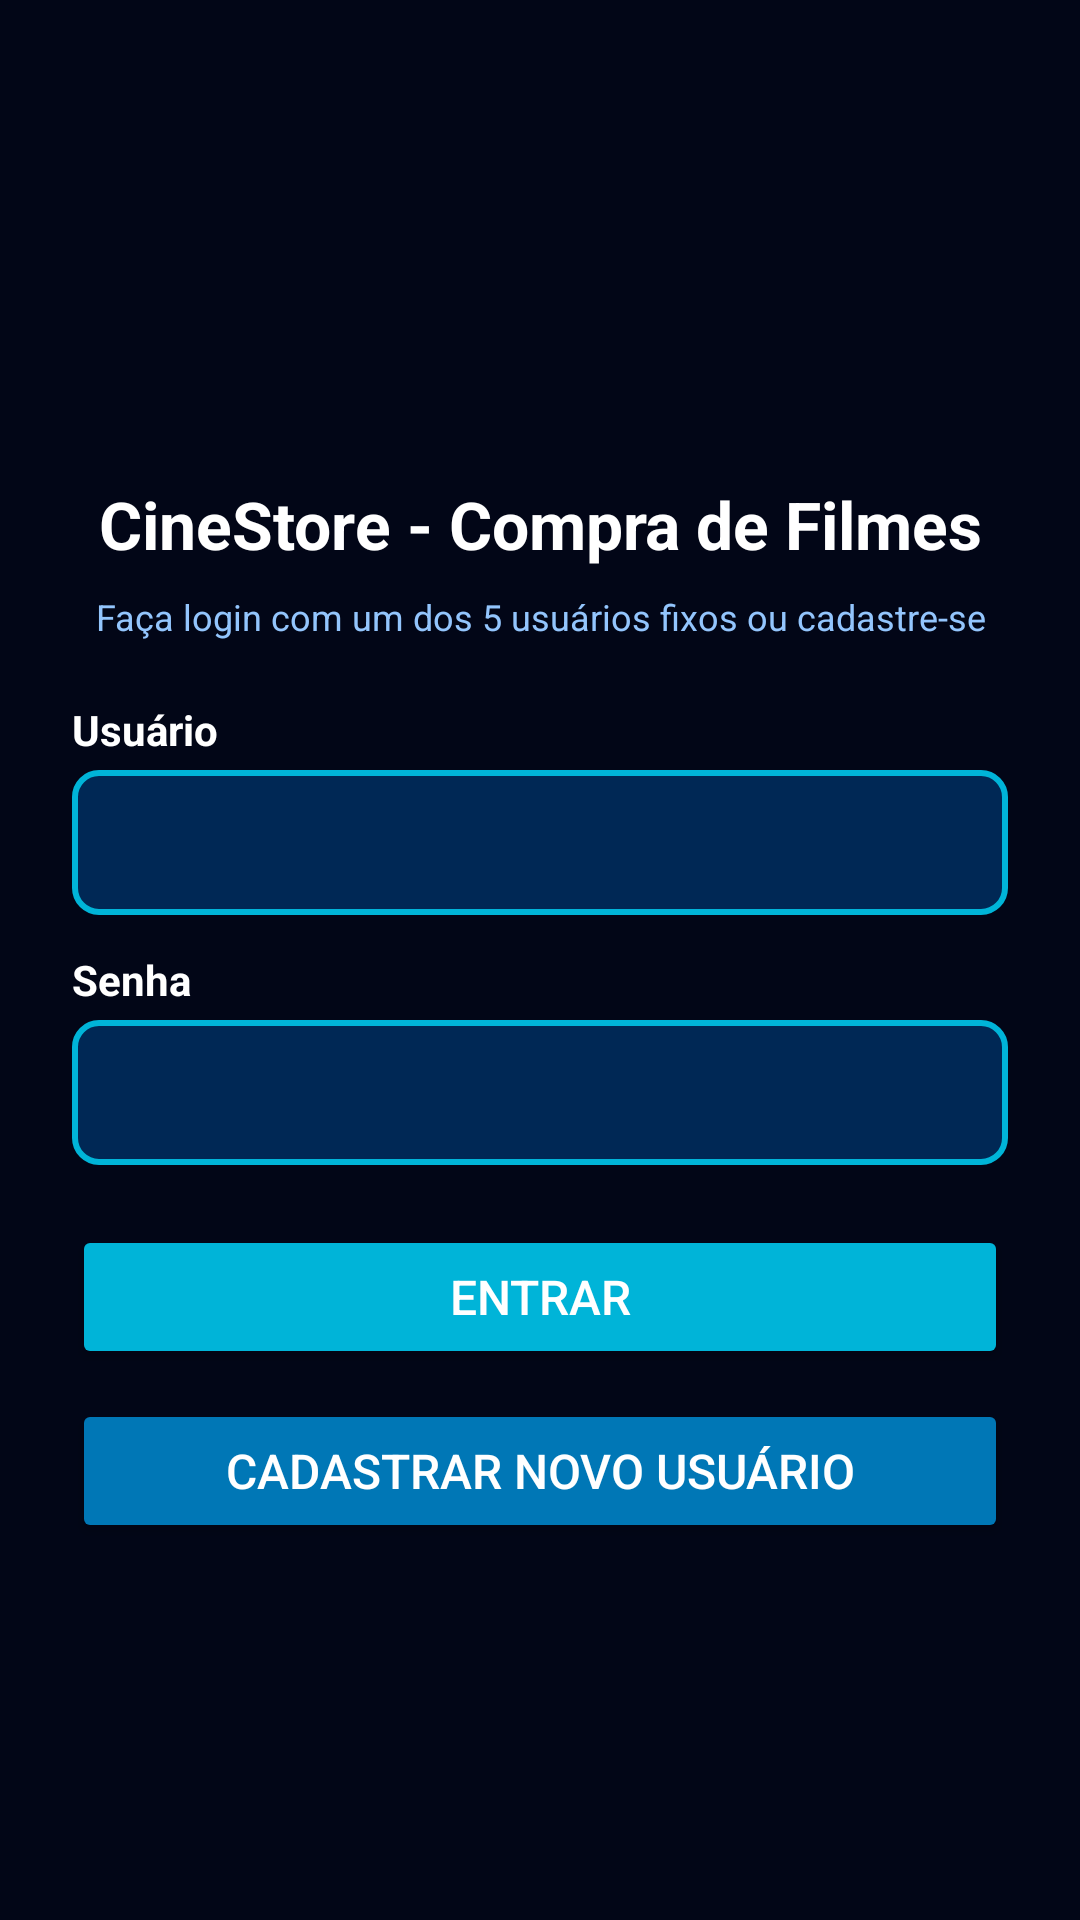

Layout XML and referenced resources for this Android screen:
<!-- AndroidManifest.xml: application theme Theme.Aula007 -->
<!-- res/layout/activity_main.xml -->
<?xml version="1.0" encoding="utf-8"?>
<androidx.constraintlayout.widget.ConstraintLayout
    xmlns:android="http://schemas.android.com/apk/res/android"
    xmlns:tools="http://schemas.android.com/tools"
    xmlns:app="http://schemas.android.com/apk/res-auto"
    android:id="@+id/main"
    android:layout_width="match_parent"
    android:layout_height="match_parent"
    android:background="#020617"
    tools:context=".MainActivity">

    <ScrollView
        android:layout_width="match_parent"
        android:layout_height="match_parent">

        <LinearLayout
            android:layout_width="match_parent"
            android:layout_height="wrap_content"
            android:orientation="vertical"
            android:padding="24dp">

            <ImageView
                android:layout_width="match_parent"
                android:layout_height="120dp"
                android:background="#020617"
                android:scaleType="centerInside"
                android:src="@drawable/_67_da_silva" />

            <TextView
                android:id="@+id/textView3"
                android:layout_width="match_parent"
                android:layout_height="wrap_content"
                android:layout_marginTop="16dp"
                android:text="CineStore - Compra de Filmes"
                android:textAlignment="center"
                android:textColor="#FFFFFF"
                android:textSize="22sp"
                android:textStyle="bold" />

            <TextView
                android:layout_width="match_parent"
                android:layout_height="wrap_content"
                android:layout_marginTop="8dp"
                android:text="Faça login com um dos 5 usuários fixos ou cadastre-se"
                android:textAlignment="center"
                android:textColor="#93C5FD"
                android:textSize="12sp" />

            <TextView
                android:id="@+id/textView"
                android:layout_width="match_parent"
                android:layout_height="wrap_content"
                android:layout_marginTop="20dp"
                android:text="Usuário"
                android:textColor="#FFFFFF"
                android:textStyle="bold" />

            <EditText
                android:id="@+id/editUsuario"
                android:layout_width="match_parent"
                android:layout_height="wrap_content"
                android:layout_marginTop="4dp"
                android:background="@drawable/bg_edit_text"
                android:ems="10"
                android:inputType="text"
                android:padding="12dp"
                android:textColor="#FFFFFF"
                android:textColorHint="#93C5FD"
                android:text="" />

            <TextView
                android:id="@+id/textView2"
                android:layout_width="match_parent"
                android:layout_height="wrap_content"
                android:layout_marginTop="12dp"
                android:text="Senha"
                android:textColor="#FFFFFF"
                android:textStyle="bold" />

            <EditText
                android:id="@+id/editSenha"
                android:layout_width="match_parent"
                android:layout_height="wrap_content"
                android:layout_marginTop="4dp"
                android:background="@drawable/bg_edit_text"
                android:ems="10"
                android:inputType="textPassword"
                android:padding="12dp"
                android:textColor="#FFFFFF"
                android:textColorHint="#93C5FD"
                android:text="" />

            <Button
                android:id="@+id/button"
                android:layout_width="match_parent"
                android:layout_height="wrap_content"
                android:layout_marginTop="20dp"
                android:backgroundTint="#00B4D8"
                android:onClick="abrirMenu"
                android:text="Entrar"
                android:textColor="#FFFFFF"
                android:textSize="16sp" />

            <Button
                android:layout_width="match_parent"
                android:layout_height="wrap_content"
                android:layout_marginTop="10dp"
                android:backgroundTint="#0077B6"
                android:onClick="abrirCadastroUsuario"
                android:text="Cadastrar Novo Usuário"
                android:textColor="#FFFFFF"
                android:textSize="16sp" />

        </LinearLayout>
    </ScrollView>

</androidx.constraintlayout.widget.ConstraintLayout>
<!-- resources referenced by this layout -->
<resources>
  <!-- drawable bg_edit_text (drawable) -->
  <?xml version="1.0" encoding="utf-8"?>
  <shape xmlns:android="http://schemas.android.com/apk/res/android"
      android:shape="rectangle">
      <solid android:color="#002855" />
      <corners android:radius="8dp" />
      <stroke android:width="2dp" android:color="#00B4D8" />
  </shape>
  <style name="Theme.Aula007" parent="Base.Theme.Aula007" />
  <style name="Base.Theme.Aula007" parent="Theme.Material3.DayNight.NoActionBar">
          
          
      </style>
</resources>
